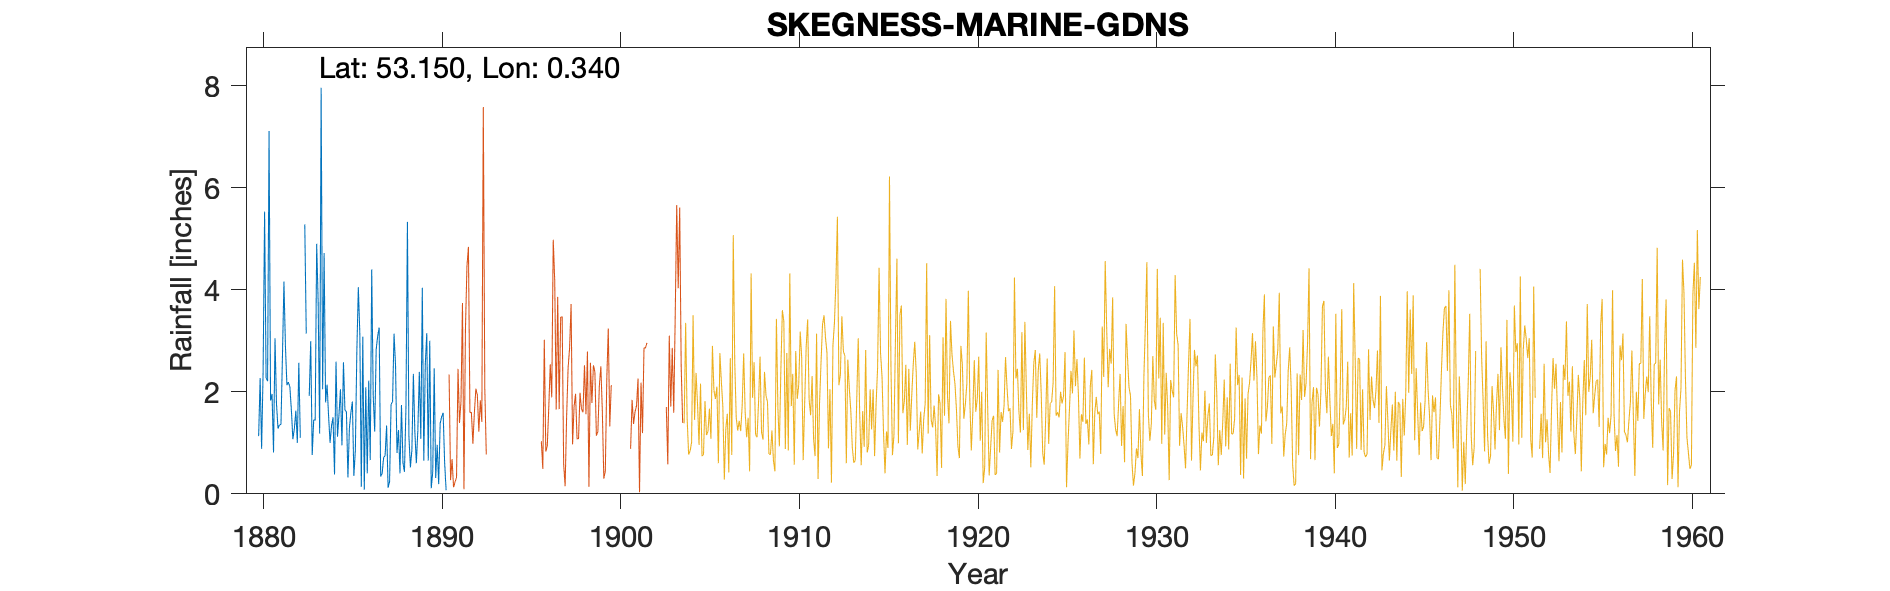

The data file committed next to this chart (first rows):
SKEGNESS - ROMAN BANK, , , , , , , , , , , 
Grid ref, TF566640, Long, 0.340, Lat, 53.15, Elevation, 10, ft, , , 
Station no, 2561, , , , , , , , , , 
, 1880, 1881, 1882, 1883, 1884, 1885, 1886, 1887, 1888, 1889, 1890
January, , 0.81, 1.64, 1.92, 2.14, 1.64, 3.08, 0.34, 1.25, 0.60, 2.46
February, , 3.05, 1.07, 2.99, 1.53, 1.61, 0.08, 0.40, 0.40, 1.25, 0.31
March, 1.13, 1.76, 1.28, 0.76, 1.00, 0.32, 2.09, 0.71, 1.74, 2.39, 0.96
April, 2.27, 1.28, 1.63, 1.45, 1.34, 1.29, 0.40, 0.75, 0.61, 1.08, 0.19
May, 0.88, 1.35, 1.00, 1.44, 1.50, 1.59, 2.22, 1.34, 0.43, 4.04, 1.38
June, 2.40, 1.36, 2.57, 4.90, 0.38, 1.81, 0.66, 0.12, 1.68, 0.65, 1.51
July, 5.53, 2.70, 1.10, 3.76, 2.59, 0.35, 4.40, 0.24, 5.33, 2.53, 1.59
August, 2.27, 4.16, , 1.18, 1.12, 0.85, 1.93, 1.75, 1.13, 3.15, 0.62
September, 2.21, 2.90, , 7.96, 1.55, 2.79, 1.22, 1.81, 0.52, 0.65, 0.07
October, 7.11, 2.13, 5.28, 2.05, 2.05, 4.05, 2.83, 3.14, 0.86, 3.00, 
November, 1.83, 2.19, 3.14, 4.72, 0.95, 3.15, 3.09, 2.52, 2.35, 0.11, 
December, 1.96, 2.09, , 1.79, 2.58, 0.14, 3.26, 0.80, 1.20, 0.42, 
Total, , 25.78, , 34.92, 18.73, 19.59, 25.26, 13.92, 17.50, 19.87, 
TYRain_1880-1889_08_pt1/055, , , , , , , , , , , 
TYRain_1890-1899_13_pt1/181, , , , , , , , , , , 
# Observer H.V.Tippet (involved in the e…, , , , , , , , , , , 
# The gauge moved south into the resort …, , , , , , , , , , , 
